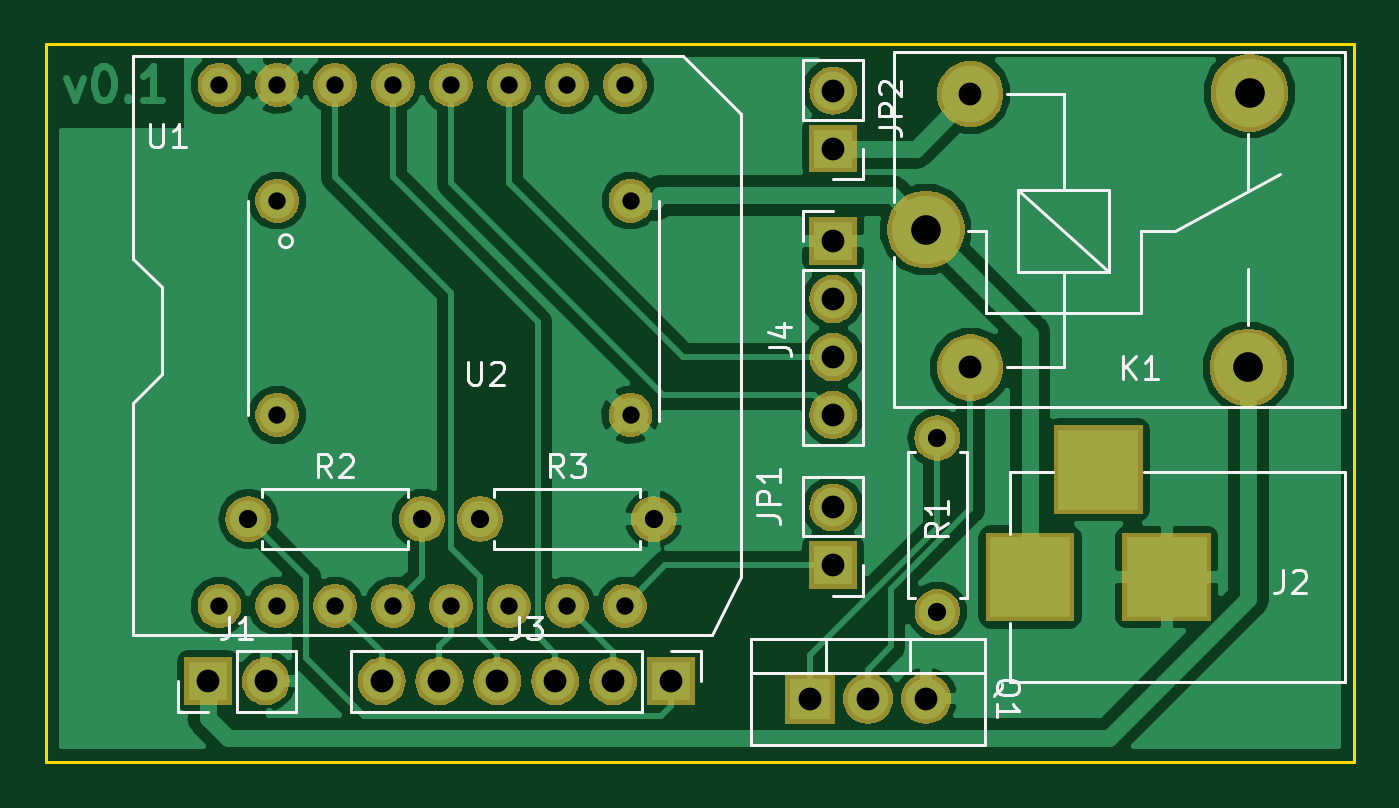
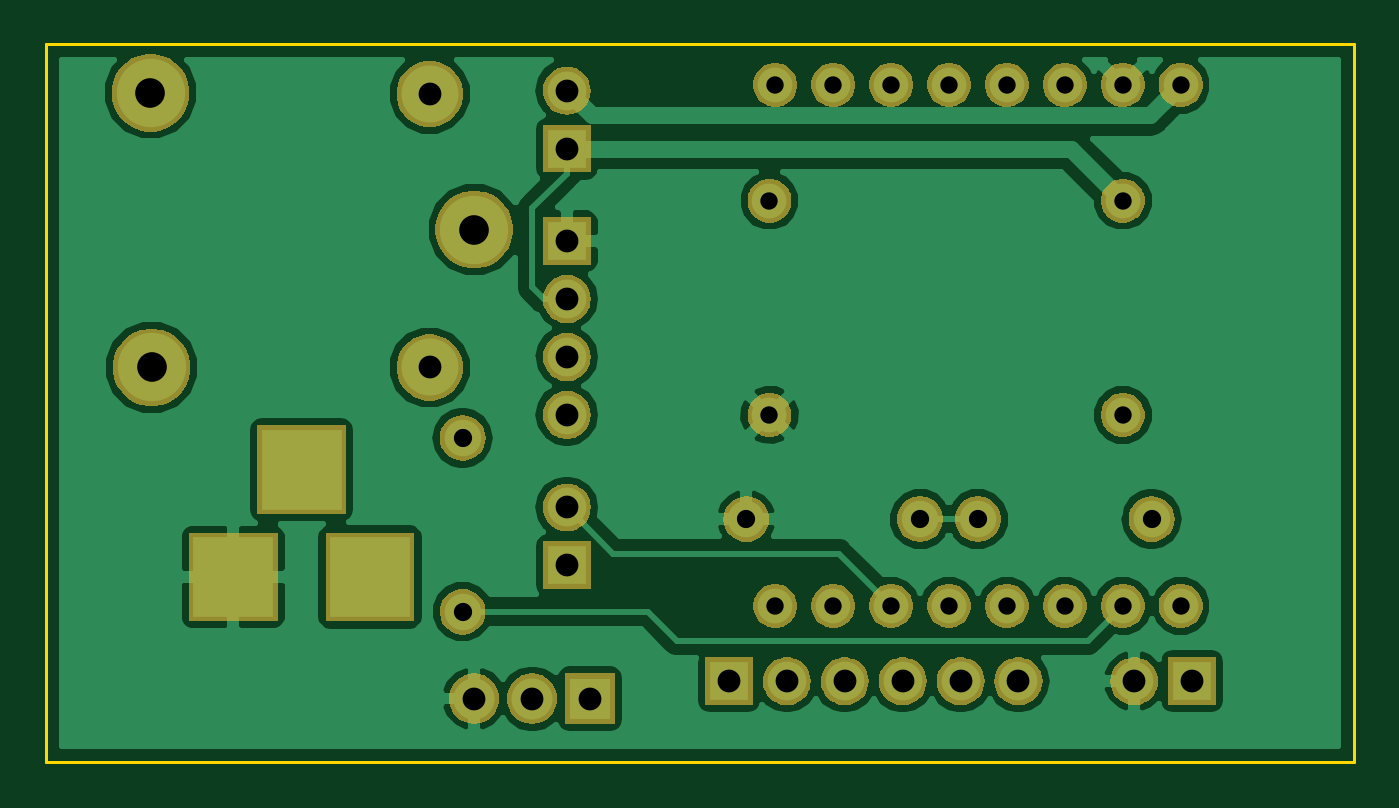
Circuit board: 8 layer files. Board 57.4 x 31.5 mm.
- bottom_copper: pcbRadon-B.Cu.gbl (47470 bytes)
- bottom_mask: pcbRadon-B.Mask.gbs (56440 bytes)
- bottom_silk: pcbRadon-B.SilkS.gbo (550 bytes)
- outline: pcbRadon-Edge.Cuts.gm1 (744 bytes)
- top_copper: pcbRadon-F.Cu.gtl (46522 bytes)
- top_mask: pcbRadon-F.Mask.gts (56440 bytes)
- top_silk: pcbRadon-F.SilkS.gto (12842 bytes)
- drill: pcbRadon.drl (961 bytes)

=== bottom_copper: pcbRadon-B.Cu.gbl (47470 bytes, source omitted) ===
=== bottom_mask: pcbRadon-B.Mask.gbs (56440 bytes, source omitted) ===
=== bottom_silk: pcbRadon-B.SilkS.gbo ===
G04 #@! TF.GenerationSoftware,KiCad,Pcbnew,6.0.0-rc1-unknown-r14177-12567c75*
G04 #@! TF.CreationDate,2018-10-23T17:48:22+02:00*
G04 #@! TF.ProjectId,pcbRadon,7063625261646F6E2E6B696361645F70,rev?*
G04 #@! TF.SameCoordinates,Original*
G04 #@! TF.FileFunction,Legend,Bot*
G04 #@! TF.FilePolarity,Positive*
%FSLAX46Y46*%
G04 Gerber Fmt 4.6, Leading zero omitted, Abs format (unit mm)*
G04 Created by KiCad (PCBNEW 6.0.0-rc1-unknown-r14177-12567c75) date Tue 23 Oct 2018 17:48:22 CEST*
%MOMM*%
%LPD*%
G01*
G04 APERTURE LIST*
G04 APERTURE END LIST*
M02*

=== outline: pcbRadon-Edge.Cuts.gm1 ===
G04 #@! TF.GenerationSoftware,KiCad,Pcbnew,6.0.0-rc1-unknown-r14177-12567c75*
G04 #@! TF.CreationDate,2018-10-23T17:48:22+02:00*
G04 #@! TF.ProjectId,pcbRadon,7063625261646F6E2E6B696361645F70,rev?*
G04 #@! TF.SameCoordinates,Original*
G04 #@! TF.FileFunction,Profile,NP*
%FSLAX46Y46*%
G04 Gerber Fmt 4.6, Leading zero omitted, Abs format (unit mm)*
G04 Created by KiCad (PCBNEW 6.0.0-rc1-unknown-r14177-12567c75) date Tue 23 Oct 2018 17:48:22 CEST*
%MOMM*%
%LPD*%
G01*
G04 APERTURE LIST*
%ADD10C,0.150000*%
G04 APERTURE END LIST*
D10*
X184404000Y-114808000D02*
X184404000Y-83312000D01*
X127000000Y-114808000D02*
X184404000Y-114808000D01*
X127000000Y-83312000D02*
X127000000Y-114808000D01*
X184404000Y-83312000D02*
X127000000Y-83312000D01*
M02*

=== top_copper: pcbRadon-F.Cu.gtl (46522 bytes, source omitted) ===
=== top_mask: pcbRadon-F.Mask.gts (56440 bytes, source omitted) ===
=== top_silk: pcbRadon-F.SilkS.gto (12842 bytes, source omitted) ===
=== drill: pcbRadon.drl ===
M48
;DRILL file {KiCad 6.0.0-rc1-unknown-r14177-12567c75} date Tue 23 Oct 2018 17:30:18 CEST
;FORMAT={-:-/ absolute / inch / decimal}
FMAT,2
INCH
T1C0.0300
T2C0.0315
T3C0.0394
T4C0.0512
%
G90
G05
M72
T1
X5.3Y-3.35
X5.3Y-4.25
X5.4Y-3.35
X5.4Y-4.25
X5.5Y-3.35
X5.5Y-4.25
X5.6Y-3.35
X5.6Y-4.25
X5.7Y-3.35
X5.7Y-4.25
X5.8Y-3.35
X5.8Y-4.25
X5.9Y-3.35
X5.9Y-4.25
X6.0Y-3.35
X6.0Y-4.25
X5.4Y-3.55
X5.4Y-3.9201
X6.01Y-3.55
X6.01Y-3.9201
T2
X5.35Y-4.1
X5.65Y-4.1
X6.54Y-3.96
X6.54Y-4.26
X5.75Y-4.1
X6.05Y-4.1
T3
X5.58Y-4.38
X5.68Y-4.38
X5.78Y-4.38
X5.88Y-4.38
X5.98Y-4.38
X6.08Y-4.38
X6.32Y-4.41
X6.42Y-4.41
X6.52Y-4.41
X5.28Y-4.38
X5.38Y-4.38
X6.36Y-4.08
X6.36Y-4.18
X6.36Y-3.36
X6.36Y-3.46
X6.5968Y-3.3657
X6.5968Y-3.8382
X6.36Y-3.62
X6.36Y-3.72
X6.36Y-3.82
X6.36Y-3.92
T4
X6.52Y-3.6
X7.0771Y-3.8382
X7.0791Y-3.3638
T3
G00X6.7Y-4.2394
M15
G01X6.7Y-4.1606
M16
G05
G00X6.8575Y-4.015
M15
G01X6.7787Y-4.015
M16
G05
G00X6.9362Y-4.2394
M15
G01X6.9362Y-4.1606
M16
G05
T0
M30

